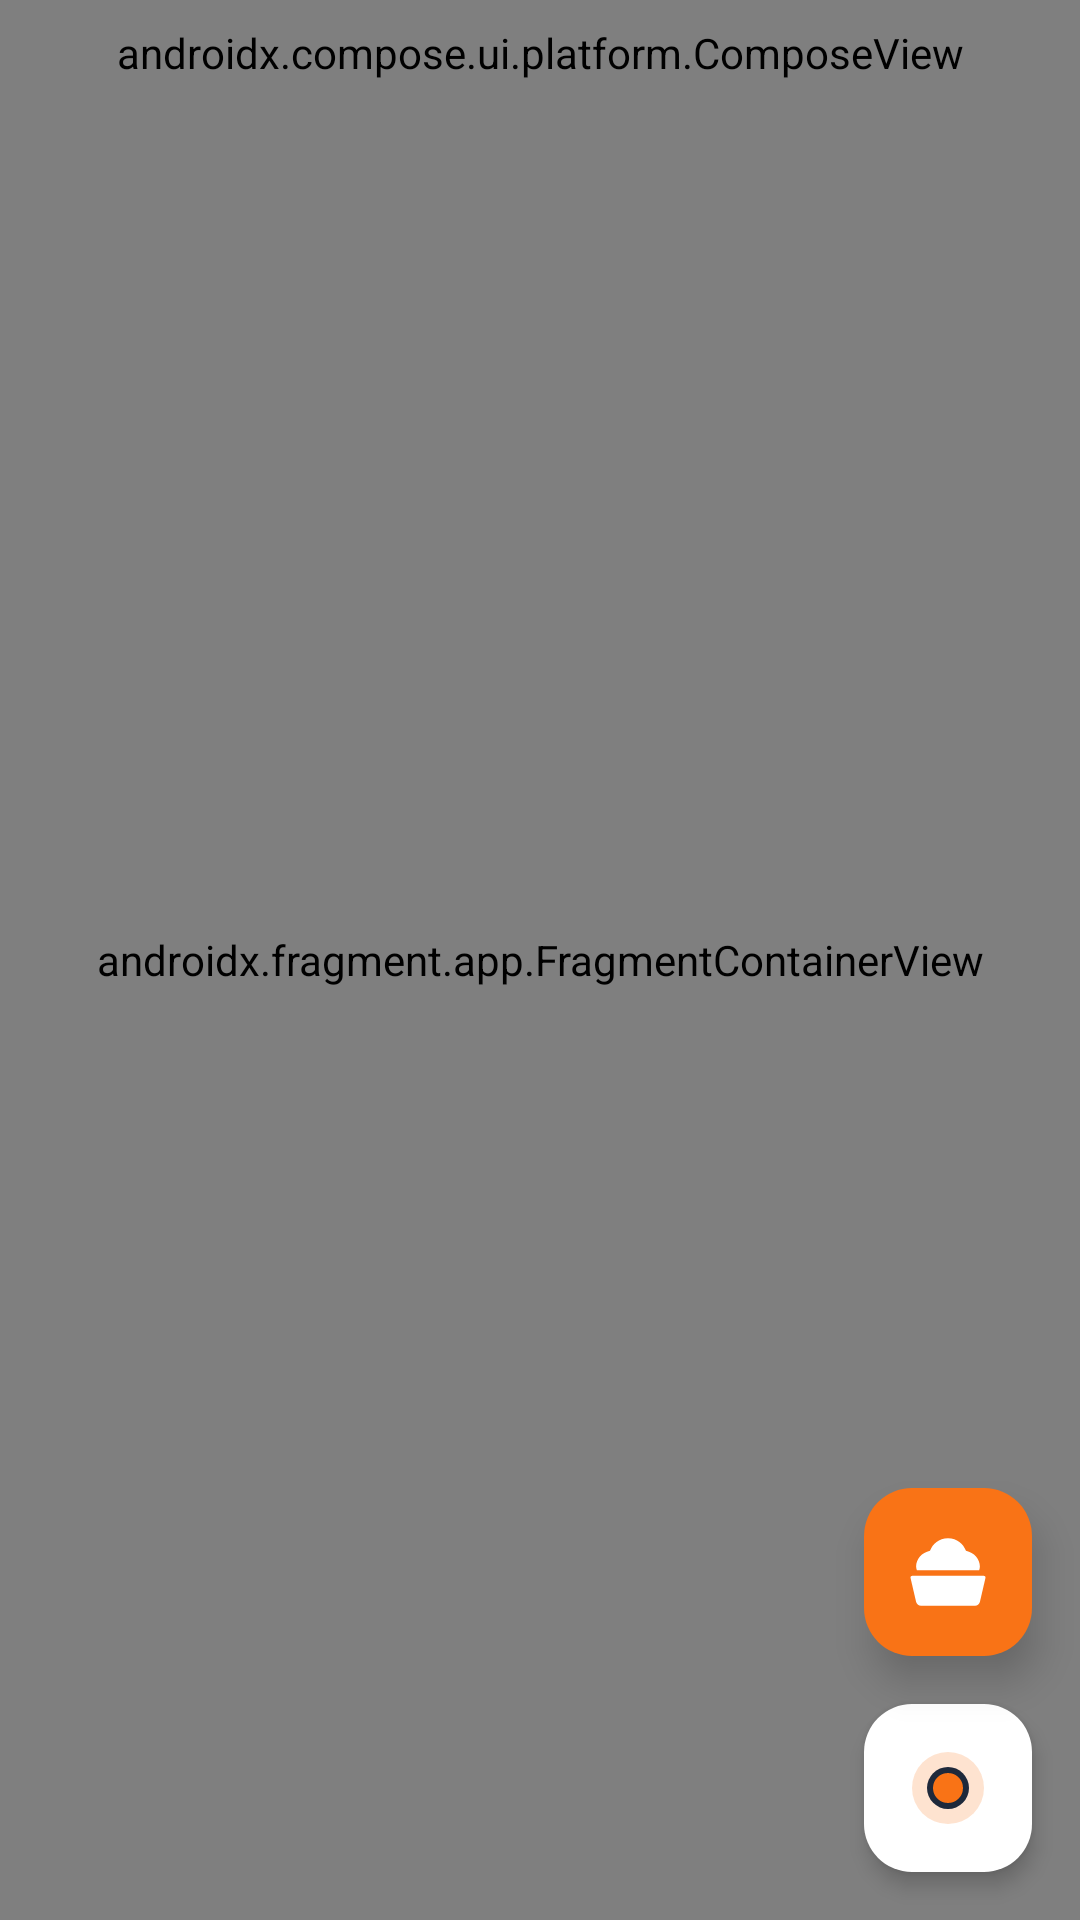

Android layout source for this screen:
<!-- AndroidManifest.xml: application theme Theme.CatMap -->
<!-- res/layout/fragment_cat_map.xml -->
<?xml version="1.0" encoding="utf-8"?>
<androidx.constraintlayout.widget.ConstraintLayout
    xmlns:android="http://schemas.android.com/apk/res/android"
    xmlns:app="http://schemas.android.com/apk/res-auto"
    xmlns:ads="http://schemas.android.com/apk/res-auto"
    android:layout_width="match_parent"
    android:layout_height="match_parent">

    <androidx.fragment.app.FragmentContainerView
        android:id="@+id/map_actual_container"
        android:name="com.google.android.gms.maps.SupportMapFragment"
        android:layout_width="match_parent"
        android:layout_height="match_parent" />


    <com.google.android.material.card.MaterialCardView
        android:id="@+id/tooltipAddSpot"
        android:layout_width="200dp"
        android:layout_height="wrap_content"
        android:layout_marginEnd="16dp"
        android:layout_marginBottom="8dp"
        app:cardBackgroundColor="@color/catmap_surface_white"
        app:cardCornerRadius="12dp"
        app:cardElevation="8dp"
        android:visibility="gone"
        app:layout_constraintBottom_toTopOf="@id/fabAddSpot"
        app:layout_constraintEnd_toEndOf="parent">

        <TextView
            android:layout_width="match_parent"
            android:layout_height="wrap_content"
            android:padding="12dp"
            android:text="Yeni bir mama noktası eklemek veya yakındakileri güncellemek için buraya dokun! 🐾"
            android:textColor="@color/catmap_text_dark"
            android:textSize="12sp"
            android:textStyle="bold" />
    </com.google.android.material.card.MaterialCardView>

    <com.google.android.material.floatingactionbutton.FloatingActionButton
        android:id="@+id/fabAddSpot"
        android:layout_width="wrap_content"
        android:layout_height="wrap_content"
        android:layout_marginEnd="16dp"
        android:layout_marginBottom="16dp"
        android:src="@drawable/ic_cat_food_bowl"
        app:tint="@android:color/white"
        app:backgroundTint="@color/catmap_accent"
        app:elevation="8dp"
        app:maxImageSize="30dp"
        app:layout_constraintBottom_toTopOf="@id/fabCurrentLocation"
        app:layout_constraintEnd_toEndOf="parent" />

    <com.google.android.material.floatingactionbutton.FloatingActionButton
        android:id="@+id/fabCurrentLocation"
        android:layout_width="wrap_content"
        android:layout_height="wrap_content"
        android:layout_marginEnd="16dp"
        android:layout_marginBottom="16dp"
        android:src="@drawable/ic_location_puck"
        app:backgroundTint="@color/catmap_surface_white"
        app:tint="@null"
        app:elevation="4dp"
        app:layout_constraintBottom_toBottomOf="parent"
        app:layout_constraintEnd_toEndOf="parent"
        android:contentDescription="Mevcut Konum" />

    <androidx.compose.ui.platform.ComposeView
        android:id="@+id/composeTopMapBar"
        android:layout_width="match_parent"
        android:layout_height="wrap_content"
        android:layout_marginTop="8dp"
        app:layout_constraintTop_toTopOf="parent"
        app:layout_constraintStart_toStartOf="parent"
        app:layout_constraintEnd_toEndOf="parent" />

    <com.google.android.material.progressindicator.LinearProgressIndicator
        android:id="@+id/mapLoadingProgress"
        android:layout_width="match_parent"
        android:layout_height="wrap_content"
        android:indeterminate="true"
        android:visibility="gone"
        app:indicatorColor="@color/catmap_accent"
        app:trackColor="@android:color/transparent"
        app:layout_constraintTop_toTopOf="parent" />

    <com.google.android.material.card.MaterialCardView
        android:id="@+id/loadingPill"
        android:layout_width="wrap_content"
        android:layout_height="48dp"
        android:layout_marginTop="32dp"
        android:visibility="gone"
        app:cardCornerRadius="24dp"
        app:cardElevation="8dp"
        app:cardBackgroundColor="@color/catmap_surface_white"
        app:layout_constraintTop_toBottomOf="@id/mapLoadingProgress"
        app:layout_constraintStart_toStartOf="parent"
        app:layout_constraintEnd_toEndOf="parent">

        <LinearLayout
            android:layout_width="wrap_content"
            android:layout_height="match_parent"
            android:gravity="center_vertical"
            android:orientation="horizontal"
            android:paddingStart="16dp"
            android:paddingEnd="16dp">

            <com.google.android.material.progressindicator.CircularProgressIndicator
                android:layout_width="20dp"
                android:layout_height="20dp"
                android:indeterminate="true"
                app:indicatorColor="@color/catmap_primary" />

            <TextView
                android:id="@+id/tvLoadingMessage"
                android:layout_width="wrap_content"
                android:layout_height="wrap_content"
                android:layout_marginStart="12dp"
                android:textColor="@color/catmap_text_dark"
                android:textSize="14sp" />
        </LinearLayout>
    </com.google.android.material.card.MaterialCardView>

</androidx.constraintlayout.widget.ConstraintLayout>
<!-- resources referenced by this layout -->
<resources>
  <color name="catmap_accent">#F97316</color>
  <color name="catmap_primary">#1E293B</color>
  <color name="catmap_surface_white">#FFFFFF</color>
  <color name="catmap_text_dark">#0F172A</color>
  <!-- drawable ic_cat_food_bowl (drawable) -->
  <vector xmlns:android="http://schemas.android.com/apk/res/android"
      android:width="24dp"
      android:height="24dp"
      android:viewportWidth="24"
      android:viewportHeight="24">
  
      
      <path
          android:fillColor="#FFFFFF"
          android:pathData="M 12,3 C 9.5,3 8,4.5 7.2,6.3 C 5,6.8 3.5,8.5 3.5,10.5 C 3.5,10.8 3.6,11.2 3.7,11.5 L 20.3,11.5 C 20.4,11.2 20.5,10.8 20.5,10.5 C 20.5,8.5 19,6.8 16.8,6.3 C 16,4.5 14.5,3 12,3 Z" />
  
      
      <path
          android:fillColor="#FFFFFF"
          android:pathData="M 2.5,13 C 2.2,13 2,13.2 2,13.5 L 3.5,20 C 3.7,20.6 4.2,21 4.8,21 L 19.2,21 C 19.8,21 20.3,20.6 20.5,20 L 22,13.5 C 22,13.2 21.8,13 21.5,13 L 2.5,13 Z" />
  </vector>
  <!-- drawable ic_location_puck (drawable) -->
  <vector xmlns:android="http://schemas.android.com/apk/res/android"
      android:width="48dp"
      android:height="48dp"
      android:viewportWidth="48"
      android:viewportHeight="48">
  
      <path
          android:fillColor="#33F97316"
          android:pathData="M24,0 A24,24 0 1,1 24,48 A24,24 0 1,1 24,0" />
  
      <path
          android:fillColor="@color/catmap_primary"
          android:pathData="M24,10 A14,14 0 1,1 24,38 A14,14 0 1,1 24,10" />
  
      <path
          android:fillColor="@color/catmap_accent"
          android:pathData="M24,14 A10,10 0 1,1 24,34 A10,10 0 1,1 24,14" />
  </vector>
  <color name="catmap_text_light">#FFFFFF</color>
  <color name="catmap_primary_dark">#0F172A</color>
  <color name="catmap_accent_alpha_15">#26F97316</color>
  <color name="catmap_background">#F8FAFC</color>
  <color name="catmap_text_muted">#64748B</color>
  <color name="catmap_border">#334155</color>
  <color name="catmap_error">#EF4444</color>
  <style name="Widget.CatMap.TextInputLayout" parent="Widget.Material3.TextInputLayout.OutlinedBox">
          <item name="boxCornerRadiusTopStart">14dp</item>
          <item name="boxCornerRadiusTopEnd">14dp</item>
          <item name="boxCornerRadiusBottomStart">14dp</item>
          <item name="boxCornerRadiusBottomEnd">14dp</item>
          <item name="boxStrokeWidth">1dp</item>
          <item name="boxStrokeWidthFocused">1.5dp</item>
          <item name="boxStrokeColor">@color/selector_text_input_stroke</item>
          <item name="hintTextColor">@color/catmap_accent</item>
          <item name="android:textColorHint">#A0A0A0</item>
      </style>
  <style name="Widget.CatMap.Button" parent="Widget.Material3.Button">
          <item name="cornerRadius">14dp</item>
          <item name="android:minHeight">48dp</item>
          <item name="android:fontFamily">sans-serif-condensed-bold</item>
      </style>
</resources>
